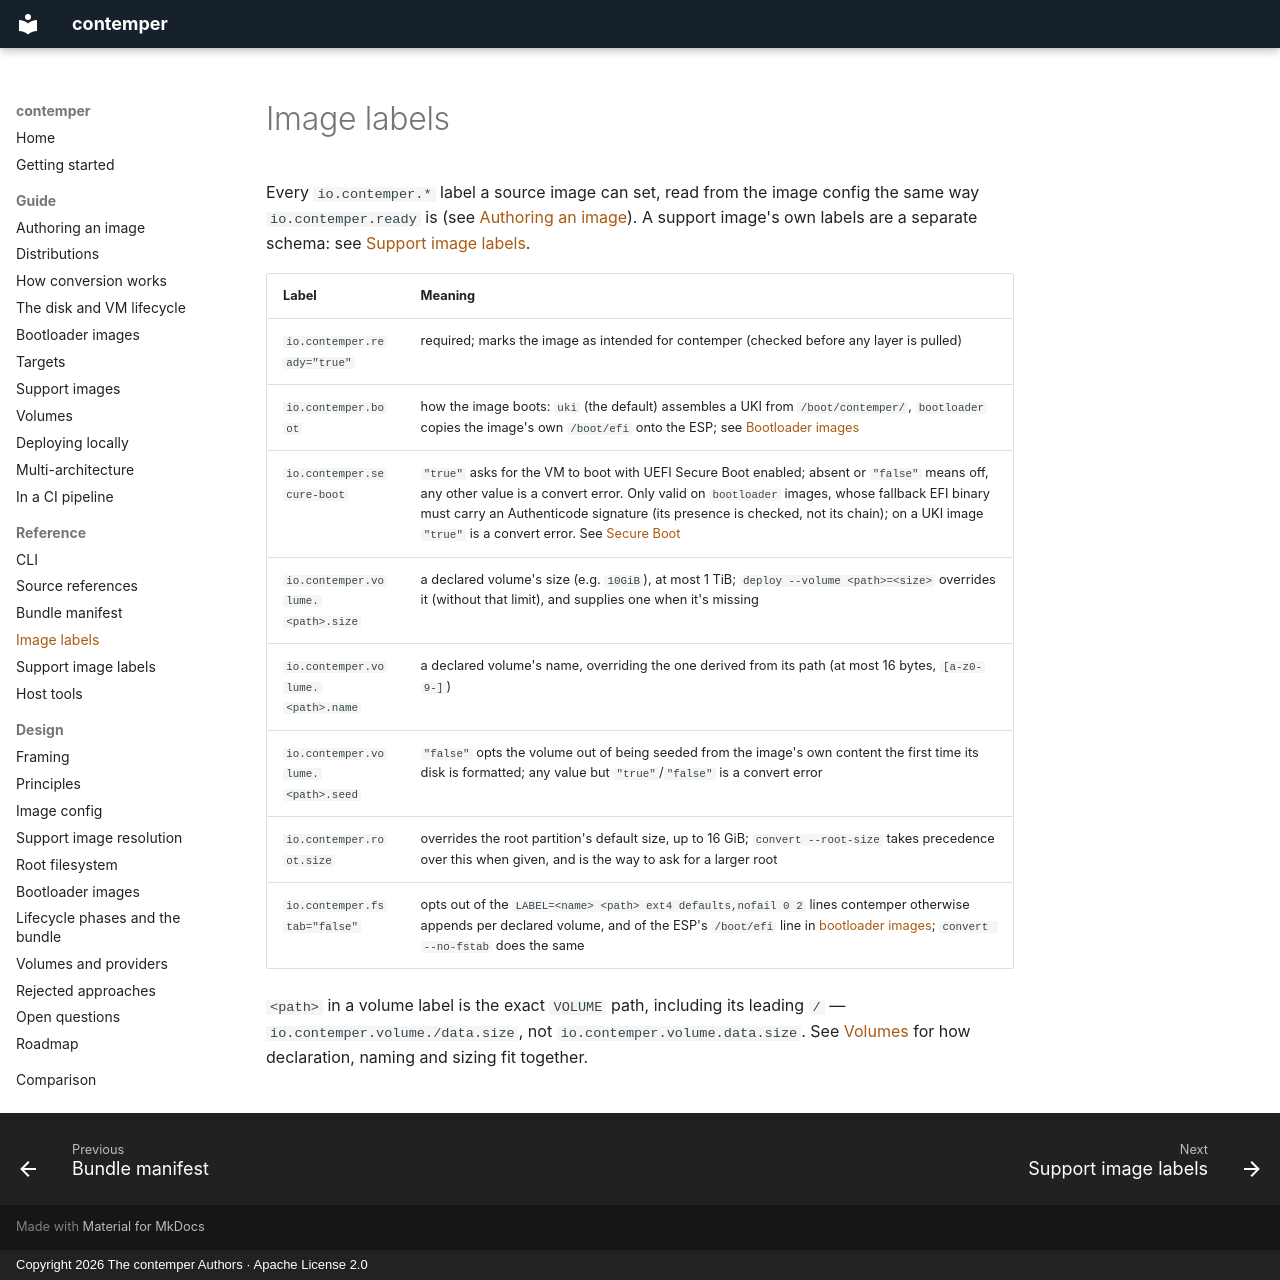

repository: contemper-project/contemper · page: reference/labels/index.html · generator: mkdocs · copyright: Copyright 2026 The contemper Authors · Apache License 2.0

# Image labels

Every `io.contemper.*` label a source image can set, read from the image
config the same way `io.contemper.ready` is (see [Authoring an
image](../guide/authoring.md)). A support image's own labels are a
separate schema: see [Support image
labels](support-image-labels.md).

| Label | Meaning |
| --- | --- |
| `io.contemper.ready="true"` | required; marks the image as intended for contemper (checked before any layer is pulled) |
| `io.contemper.boot` | how the image boots: `uki` (the default) assembles a UKI from `/boot/contemper/`, `bootloader` copies the image's own `/boot/efi` onto the ESP; see [Bootloader images](../design/bootloader-images.md) |
| `io.contemper.secure-boot` | `"true"` asks for the VM to boot with UEFI Secure Boot enabled; absent or `"false"` means off, any other value is a convert error. Only valid on `bootloader` images, whose fallback EFI binary must carry an Authenticode signature (its presence is checked, not its chain); on a UKI image `"true"` is a convert error. See [Secure Boot](../design/bootloader-images.md#secure-boot) |
| `io.contemper.volume.<path>.size` | a declared volume's size (e.g. `10GiB`), at most 1 TiB; `deploy --volume <path>=<size>` overrides it (without that limit), and supplies one when it's missing |
| `io.contemper.volume.<path>.name` | a declared volume's name, overriding the one derived from its path (at most 16 bytes, `[a-z0-9-]`) |
| `io.contemper.volume.<path>.seed` | `"false"` opts the volume out of being seeded from the image's own content the first time its disk is formatted; any value but `"true"`/`"false"` is a convert error |
| `io.contemper.root.size` | overrides the root partition's default size, up to 16 GiB; `convert --root-size` takes precedence over this when given, and is the way to ask for a larger root |
| `io.contemper.fstab="false"` | opts out of the `LABEL=<name> <path> ext4 defaults,nofail 0 2` lines contemper otherwise appends per declared volume, and of the ESP's `/boot/efi` line in [bootloader images](../design/bootloader-images.md#mounting-the-esp-in-the-guest); `convert --no-fstab` does the same |

`<path>` in a volume label is the exact `VOLUME` path, including its
leading `/` — `io.contemper.volume./data.size`, not
`io.contemper.volume.data.size`. See [Volumes](../guide/volumes.md) for
how declaration, naming and sizing fit together.
